Run: headless pygame with SDL's dummy video driver; simulated clock (each Clock.tick advances the game by its frame time, no real sleeping); random seed 0; keys injected as events and as key.get_pressed() state; mouse plan: one left click at the window centre at the start of phase 2, then a move to the lower-right quarter at the start of phase 3.
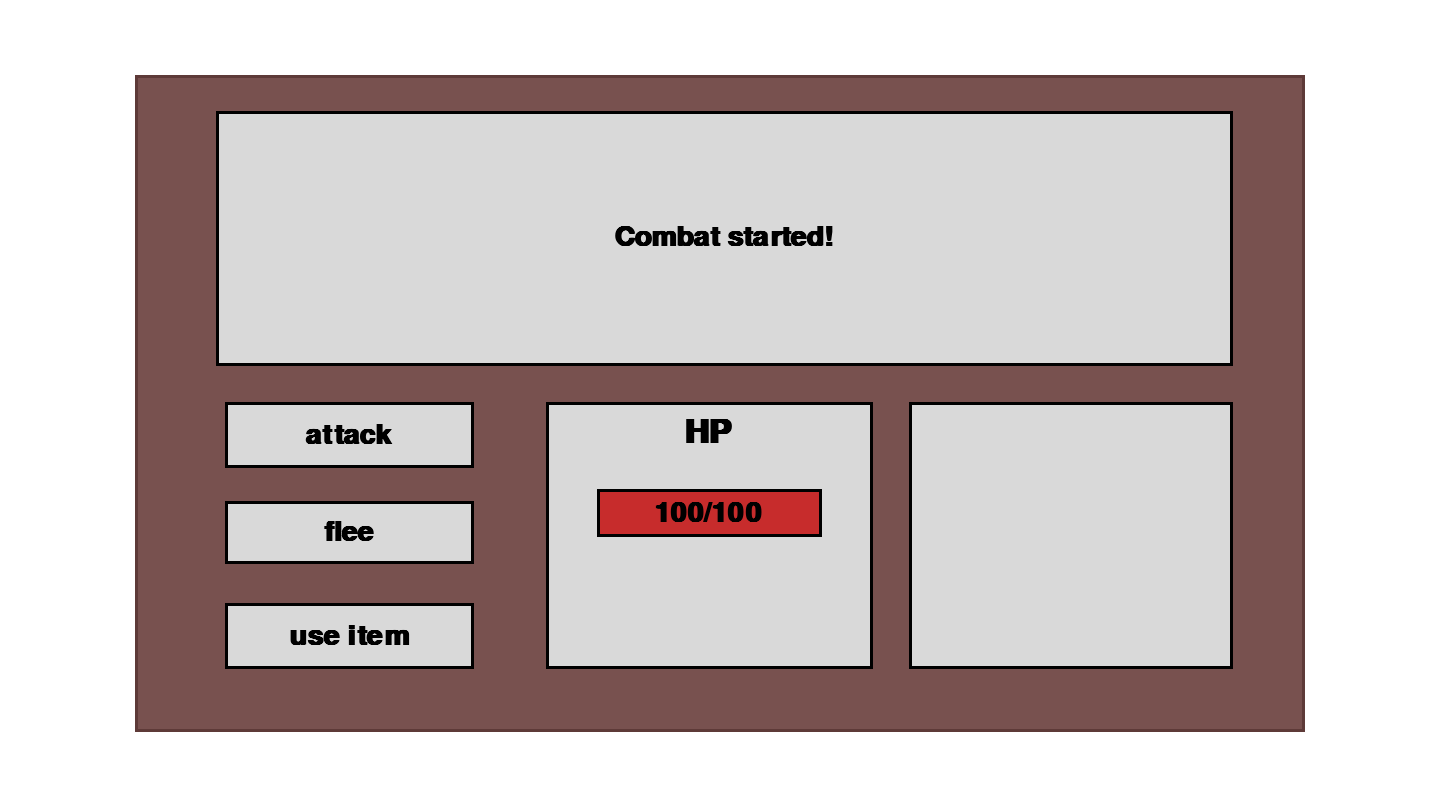
Frame 1 of 4 · flips 1–60 · no input
Frame 2 of 4 · flips 61–180 · clicked the window centre · tapped SPACE, RETURN · held RIGHT (→), D · screen unchanged from frame 1, image omitted
Frame 3 of 4 · flips 181–300 · moved the mouse to the lower-right quarter · held DOWN (↓), S · screen unchanged from frame 2, image omitted
Frame 4 of 4 · flips 301–420 · held LEFT (←), A, UP (↑), W · screen unchanged from frame 3, image omitted

The pygame program that drew these frames:

import pygame
import pygame.font
from enum import Enum, auto


class CombatAction(Enum):
    ATTACK = auto()
    FLEE = auto()
    USE_ITEM = auto()


class Button:
    def __init__(self, x, y, width, height, text, action):
        self.rect = pygame.Rect(x, y, width, height)
        self.text = text
        self.action = action
        self.hovered = False

    def draw(self, surface, font, scale_factor):
        color = (180, 180, 180) if self.hovered else (217, 217, 217)
        scaled_rect = pygame.Rect(
            self.rect.x * scale_factor,
            self.rect.y * scale_factor,
            self.rect.width * scale_factor,
            self.rect.height * scale_factor,
        )
        pygame.draw.rect(surface, color, scaled_rect)
        pygame.draw.rect(surface, (0, 0, 0), scaled_rect, scale_factor)

        text_surf = font.render(self.text, True, (0, 0, 0))
        text_rect = text_surf.get_rect(center=scaled_rect.center)
        surface.blit(text_surf, text_rect)

    def handle_event(self, event, scale_factor):
        scaled_rect = pygame.Rect(
            self.rect.x * scale_factor,
            self.rect.y * scale_factor,
            self.rect.width * scale_factor,
            self.rect.height * scale_factor,
        )
        if event.type == pygame.MOUSEMOTION:
            self.hovered = scaled_rect.collidepoint(event.pos)
        elif event.type == pygame.MOUSEBUTTONDOWN:
            if scaled_rect.collidepoint(event.pos):
                return self.action
        return None


class CombatScreen:
    def __init__(self, width, height, scale_factor=3):
        self.width = width
        self.height = height
        self.scale_factor = scale_factor
        self.font = None
        self.title_font = None
        self.buttons = []
        self.message = "Combat started!"
        self.player_hp = 100
        self.player_max_hp = 100
        self.initialize()

    def initialize(self):
        pygame.font.init()
        self.font = pygame.font.SysFont(None, 14 * self.scale_factor, bold=True)
        self.title_font = pygame.font.SysFont(None, 16 * self.scale_factor, bold=True)
        self.buttons = [
            Button(75, 134, 83, 22, "attack", CombatAction.ATTACK),
            Button(75, 167, 83, 21, "flee", CombatAction.FLEE),
            Button(75, 201, 83, 22, "use item", CombatAction.USE_ITEM),
        ]

    def scale(self, value):
        return value * self.scale_factor

    def draw_panel(self, surface, x, y, width, height, bg_color, border_color):
        pygame.draw.rect(
            surface,
            bg_color,
            (self.scale(x), self.scale(y), self.scale(width), self.scale(height)),
        )
        pygame.draw.rect(
            surface,
            border_color,
            (self.scale(x), self.scale(y), self.scale(width), self.scale(height)),
            self.scale(1),
        )

    def draw_text(self, surface, text, x, y, color, center=False, font=None):
        if font is None:
            font = self.font
        text_surface = font.render(text, True, color)
        text_rect = text_surface.get_rect()
        if center:
            text_rect.center = (self.scale(x), self.scale(y))
        else:
            text_rect.topleft = (self.scale(x), self.scale(y))
        surface.blit(text_surface, text_rect)

    def draw(self, surface):
        # Main Panel
        self.draw_panel(surface, 45, 25, 390, 219, (120, 81, 79), (94, 58, 56))

        # Text Panel
        self.draw_panel(surface, 72, 37, 339, 85, (217, 217, 217), (0, 0, 0))
        self.draw_text(surface, self.message, 241, 79, (0, 0, 0), center=True)

        # Buttons
        for button in self.buttons:
            button.draw(surface, self.font, self.scale_factor)

        # HP Panel
        self.draw_panel(surface, 182, 134, 109, 89, (217, 217, 217), (0, 0, 0))
        self.draw_text(
            surface, "HP", 236, 144, (0, 0, 0), center=True, font=self.title_font
        )

        # HP Display Bar
        hp_percentage = self.player_hp / self.player_max_hp
        hp_width = int(75 * hp_percentage)
        self.draw_panel(surface, 199, 163, hp_width, 16, (199, 44, 44), (0, 0, 0))
        self.draw_panel(
            surface, 199 + hp_width, 163, 75 - hp_width, 16, (150, 150, 150), (0, 0, 0)
        )
        hp_text = f"{self.player_hp}/{self.player_max_hp}"
        self.draw_text(surface, hp_text, 236, 171, (0, 0, 0), center=True)

        # Empty Panel
        self.draw_panel(surface, 303, 134, 108, 89, (217, 217, 217), (0, 0, 0))

    def update(self, dt):
        # Add any time-based updates here
        pass

    def handle_event(self, event):
        for button in self.buttons:
            action = button.handle_event(event, self.scale_factor)
            if action:
                return action
        return None

    def set_message(self, message):
        self.message = message

    def update_player_hp(self, current_hp, max_hp):
        self.player_hp = current_hp
        self.player_max_hp = max_hp


# Example usage:
if __name__ == "__main__":
    pygame.init()
    width, height = 480, 270
    scale_factor = 3
    screen = pygame.display.set_mode((width * scale_factor, height * scale_factor))
    pygame.display.set_caption("Combat Screen")

    combat_screen = CombatScreen(width, height, scale_factor)

    running = True
    clock = pygame.time.Clock()
    while running:
        dt = clock.tick(60) / 1000.0  # Delta time in seconds

        for event in pygame.event.get():
            if event.type == pygame.QUIT:
                running = False
            action = combat_screen.handle_event(event)
            if action:
                print(f"Action triggered: {action}")
                combat_screen.set_message(f"{action} action performed!")

        combat_screen.update(dt)

        screen.fill((255, 255, 255))  # White background
        combat_screen.draw(screen)
        pygame.display.flip()

    pygame.quit()
